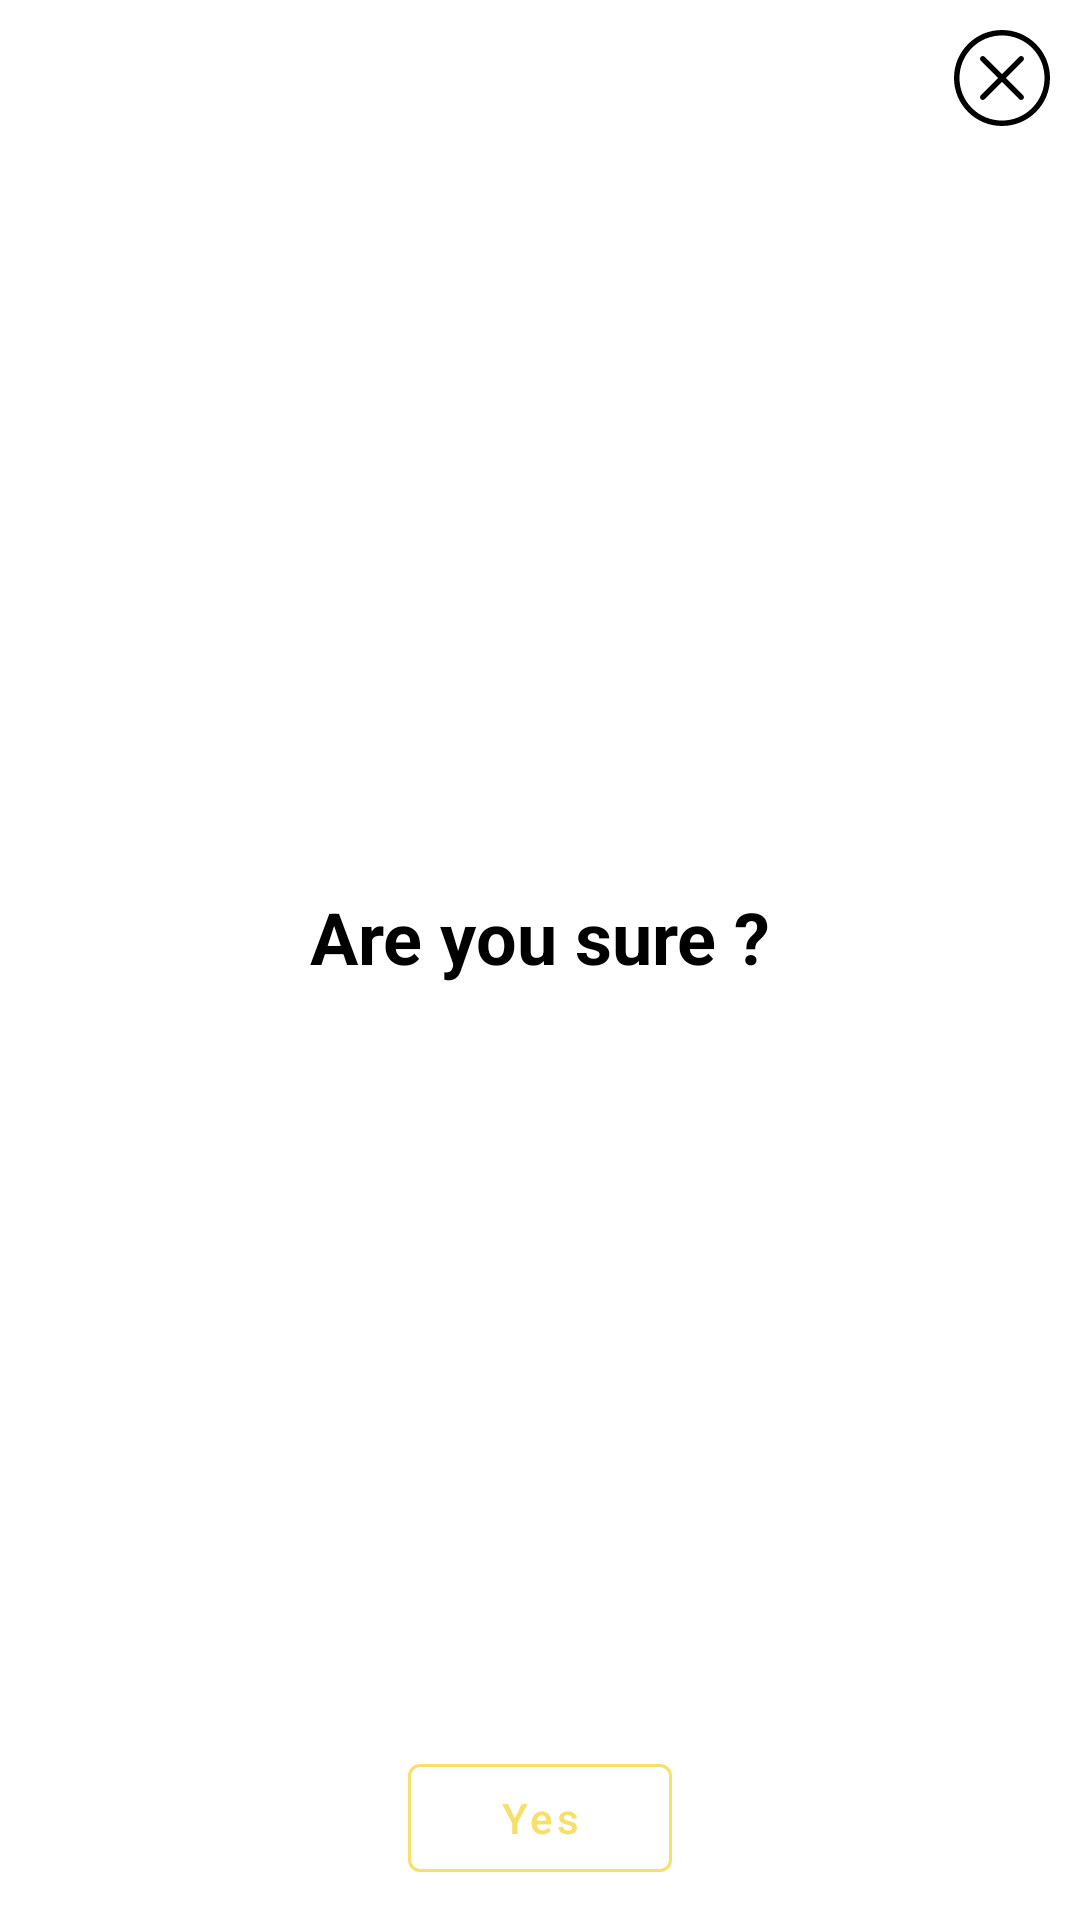

Produce the Android XML layout that renders to this screen, including the resource entries it uses.
<!-- AndroidManifest.xml: application theme AppTheme -->
<!-- res/layout/dialog_confirm.xml -->
<?xml version="1.0" encoding="utf-8"?>
<layout xmlns:tools="http://schemas.android.com/tools"
    xmlns:android="http://schemas.android.com/apk/res/android"
    xmlns:app="http://schemas.android.com/apk/res-auto">

    <androidx.constraintlayout.widget.ConstraintLayout
        android:layout_width="match_parent"
        android:layout_height="match_parent"
        android:background="#FFFFFF">

        <ImageButton
            android:id="@+id/img_btn_cancel"
            android:layout_width="wrap_content"
            android:layout_height="wrap_content"
            android:layout_marginTop="10dp"
            android:layout_marginEnd="10dp"
            android:layout_marginBottom="25dp"
            android:background="@android:color/transparent"
            app:layout_constraintBottom_toTopOf="@+id/mtv_question"
            app:layout_constraintEnd_toEndOf="parent"
            app:layout_constraintTop_toTopOf="parent"
            app:layout_constraintVertical_chainStyle="spread_inside"
            app:srcCompat="@drawable/ic_custom_close_v2"
            tools:ignore="VectorDrawableCompat" />

        <com.google.android.material.textview.MaterialTextView
            android:id="@+id/mtv_question"
            android:layout_width="300dp"
            android:layout_height="wrap_content"
            android:layout_marginStart="10dp"
            android:layout_marginTop="15dp"
            android:layout_marginEnd="10dp"
            android:layout_marginBottom="30dp"
            android:gravity="center_horizontal|center_vertical"
            android:text="Are you sure ?"
            android:textColor="@android:color/black"
            android:textSize="24sp"
            android:textStyle="bold"
            app:layout_constraintBottom_toTopOf="@+id/btn_positive"
            app:layout_constraintEnd_toEndOf="parent"
            app:layout_constraintHorizontal_bias="0.5"
            app:layout_constraintStart_toStartOf="parent"
            app:layout_constraintTop_toBottomOf="@+id/img_btn_cancel" />

        <com.google.android.material.button.MaterialButton
            android:id="@+id/btn_positive"
            style="@style/Widget.MaterialComponents.Button.OutlinedButton"
            android:layout_width="wrap_content"
            android:layout_height="wrap_content"
            android:layout_marginTop="10dp"
            android:layout_marginBottom="10dp"
            android:text="Yes"
            android:textAllCaps="false"
            android:textColor="#F6DF6B"
            app:layout_constraintBottom_toBottomOf="parent"
            app:layout_constraintEnd_toEndOf="parent"
            app:layout_constraintHorizontal_bias="0.5"
            app:layout_constraintStart_toStartOf="parent"
            app:layout_constraintTop_toBottomOf="@+id/mtv_question"
            app:strokeColor="#F6DF6B" />
    </androidx.constraintlayout.widget.ConstraintLayout>

</layout>
<!-- resources referenced by this layout -->
<resources>
  <!-- drawable ic_custom_close_v2 (drawable) -->
  <vector xmlns:android="http://schemas.android.com/apk/res/android"
      android:width="32dp"
      android:height="32dp"
      android:viewportWidth="475.2"
      android:viewportHeight="475.2">
      <path
          android:fillColor="#FF000000"
          android:pathData="M405.6,69.6C360.7,24.7 301.1,0 237.6,0s-123.1,24.7 -168,69.6S0,174.1 0,237.6s24.7,123.1 69.6,168s104.5,69.6 168,69.6s123.1,-24.7 168,-69.6s69.6,-104.5 69.6,-168S450.5,114.5 405.6,69.6zM386.5,386.5c-39.8,39.8 -92.7,61.7 -148.9,61.7s-109.1,-21.9 -148.9,-61.7c-82.1,-82.1 -82.1,-215.7 0,-297.8C128.5,48.9 181.4,27 237.6,27s109.1,21.9 148.9,61.7C468.6,170.8 468.6,304.4 386.5,386.5z" />
      <path
          android:fillColor="#FF000000"
          android:pathData="M342.3,132.9c-5.3,-5.3 -13.8,-5.3 -19.1,0l-85.6,85.6L152,132.9c-5.3,-5.3 -13.8,-5.3 -19.1,0c-5.3,5.3 -5.3,13.8 0,19.1l85.6,85.6l-85.6,85.6c-5.3,5.3 -5.3,13.8 0,19.1c2.6,2.6 6.1,4 9.5,4s6.9,-1.3 9.5,-4l85.6,-85.6l85.6,85.6c2.6,2.6 6.1,4 9.5,4c3.5,0 6.9,-1.3 9.5,-4c5.3,-5.3 5.3,-13.8 0,-19.1l-85.4,-85.6l85.6,-85.6C347.6,146.7 347.6,138.2 342.3,132.9z" />
  </vector>
  <style name="AppTheme" parent="Theme.MaterialComponents.Light.DarkActionBar">
          
          <item name="colorPrimary">@color/colorPrimary</item>
          <item name="colorPrimaryDark">@color/colorPrimaryDark</item>
          <item name="colorAccent">@color/colorAccent</item>
  
          <item name="windowActionBar">false</item>
          <item name="windowNoTitle">true</item>
          <item name="android:windowTranslucentStatus">true</item>
      </style>
  <!-- not gathered from this repository: default colours our renderer supplied (Android Studio template values) -->
  <color name="colorPrimary">#FF6200EE</color>
  <color name="colorPrimaryDark">#FF3700B3</color>
  <color name="colorAccent">#FF03DAC5</color>
</resources>
